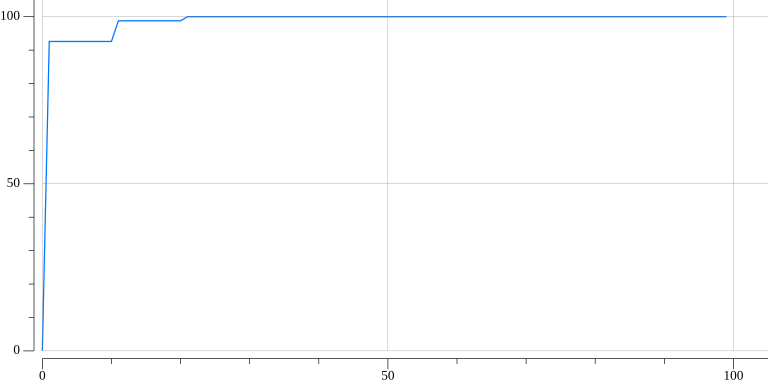

The data file committed next to this chart (first rows):
0, 0, -0.019849673
1, 92.59, -0.0118
2, 92.59, 0.1519
3, 92.59, -0.004338
4, 92.59, -0.005434
5, 92.59, -0.005141
6, 92.59, -0.005066
7, 92.59, -0.001477
8, 92.59, -0.004505
9, 92.59, 0.1894
10, 92.59, -0.005369
11, 98.77, 0.02898
12, 98.77, -0.002541
13, 98.77, -0.01677
14, 98.77, -0.005544
15, 98.77, -0.003244
16, 98.77, -6.8877707e-06
17, 98.77, 0.02183
18, 98.77, -0.0007192
19, 98.77, 0.0009353
20, 98.77, -0.004122
21, 100, -0.006924
22, 100, -0
23, 100, 0.009541
24, 100, -0
25, 100, -0.004108
26, 100, -0
27, 100, -0
28, 100, -0.003312
29, 100, -0.0006983
30, 100, 0.002049
31, 100, 0.02566
32, 100, 0.002464
33, 100, 0.00192
34, 100, -0.0006857
35, 100, -0.0006881
36, 100, -0
37, 100, -0.0006866
38, 100, -0.0007212
39, 100, -0.0006948
40, 100, -0.00137
41, 100, -0
42, 100, -0.0006845
43, 100, -0
44, 100, -0
45, 100, -0
46, 100, -0.00071
47, 100, -0.001391
48, 100, -0.002563
49, 100, -0
50, 100, -0
51, 100, -0.001392
52, 100, -0
53, 100, 0.06757
54, 100, -0
55, 100, -0
56, 100, -0
57, 100, -0.0006854
58, 100, -0.0006847
59, 100, -0
60, 100, -0.0007444
... 39 more rows
